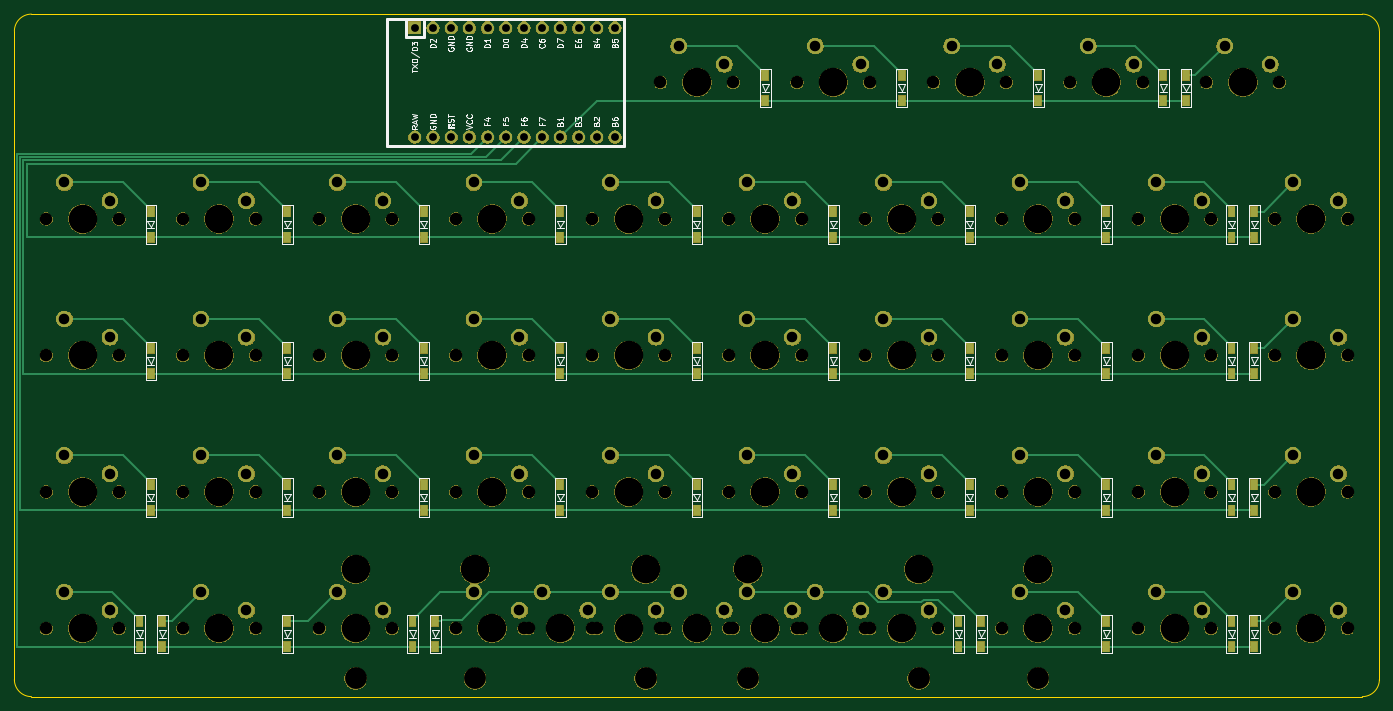
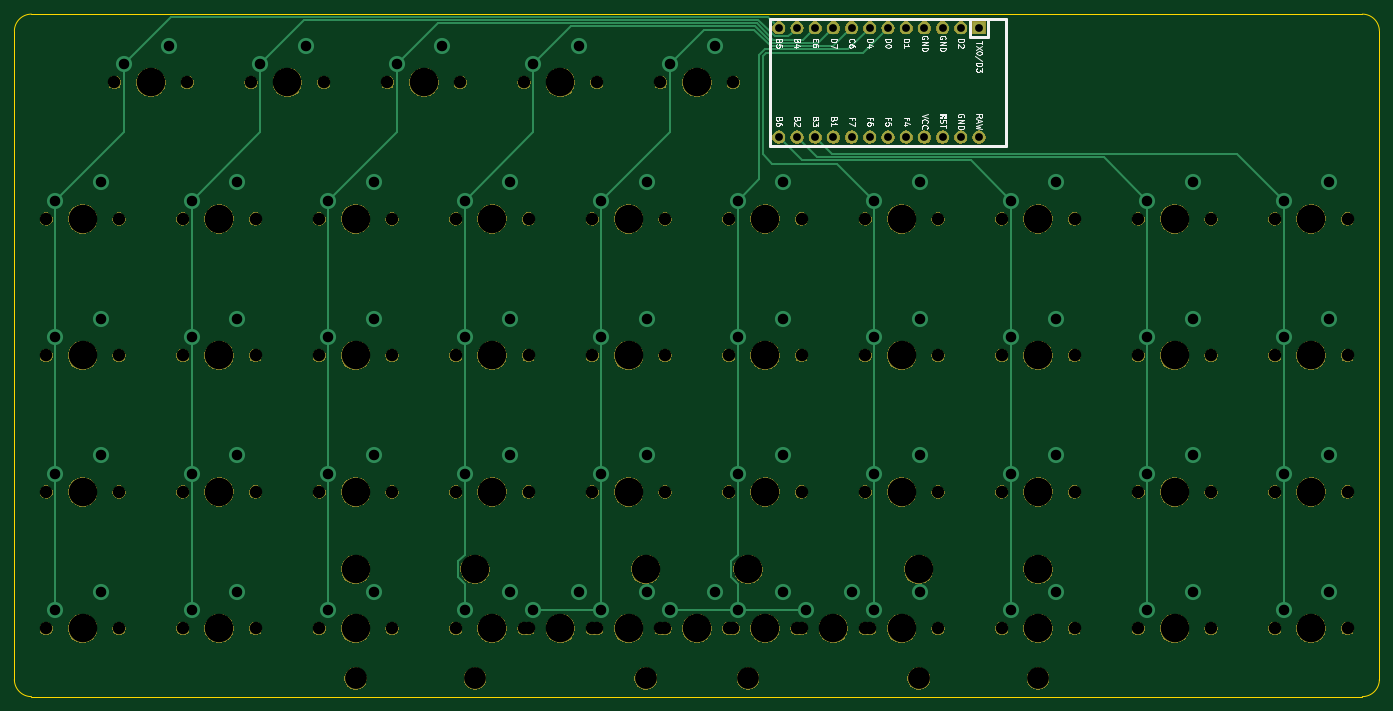
Circuit board: 9 layer files. Board 190.5 x 95.2 mm.
- bottom_copper: oya45-B_Cu.gbl (7820 bytes)
- bottom_mask: oya45-B_Mask.gbs (167102 bytes)
- bottom_silk: oya45-B_SilkS.gbo (24320 bytes)
- outline: oya45-Edge_Cuts.gm1 (972 bytes)
- top_copper: oya45-F_Cu.gtl (13749 bytes)
- top_mask: oya45-F_Mask.gts (294574 bytes)
- top_silk: oya45-F_SilkS.gto (47432 bytes)
- drill: oya45-NPTH.drl (2088 bytes)
- drill: oya45-PTH.drl (1653 bytes)

=== bottom_copper: oya45-B_Cu.gbl (7820 bytes, source omitted) ===
=== bottom_mask: oya45-B_Mask.gbs (167102 bytes, source omitted) ===
=== bottom_silk: oya45-B_SilkS.gbo (24320 bytes, source omitted) ===
=== outline: oya45-Edge_Cuts.gm1 ===
G04 #@! TF.GenerationSoftware,KiCad,Pcbnew,(5.1.4)-1*
G04 #@! TF.CreationDate,2021-09-01T14:32:23-10:00*
G04 #@! TF.ProjectId,oya45,6f796134-352e-46b6-9963-61645f706362,rev?*
G04 #@! TF.SameCoordinates,Original*
G04 #@! TF.FileFunction,Profile,NP*
%FSLAX46Y46*%
G04 Gerber Fmt 4.6, Leading zero omitted, Abs format (unit mm)*
G04 Created by KiCad (PCBNEW (5.1.4)-1) date 2021-09-01 14:32:23*
%MOMM*%
%LPD*%
G04 APERTURE LIST*
%ADD10C,0.050000*%
G04 APERTURE END LIST*
D10*
X50006250Y-123825000D02*
G75*
G02X47625000Y-121443750I0J2381250D01*
G01*
X238125000Y-121443750D02*
G75*
G02X235743750Y-123825000I-2381250J0D01*
G01*
X235743750Y-28575000D02*
G75*
G02X238125000Y-30956250I0J-2381250D01*
G01*
X47625000Y-30956250D02*
G75*
G02X50006250Y-28575000I2381250J0D01*
G01*
X47625000Y-121443750D02*
X47625000Y-30956250D01*
X235743750Y-123825000D02*
X50006250Y-123825000D01*
X238125000Y-30956250D02*
X238125000Y-121443750D01*
X50006250Y-28575000D02*
X235743750Y-28575000D01*
M02*

=== top_copper: oya45-F_Cu.gtl (13749 bytes, source omitted) ===
=== top_mask: oya45-F_Mask.gts (294574 bytes, source omitted) ===
=== top_silk: oya45-F_SilkS.gto (47432 bytes, source omitted) ===
=== drill: oya45-NPTH.drl ===
M48
; DRILL file {KiCad (5.1.4)-1} date 9/1/2021 2:32:26 PM
; FORMAT={-:-/ absolute / inch / decimal}
; #@! TF.CreationDate,2021-09-01T14:32:26-10:00
; #@! TF.GenerationSoftware,Kicad,Pcbnew,(5.1.4)-1
; #@! TF.FileFunction,NonPlated,1,2,NPTH
FMAT,2
INCH
T1C0.0689
T2C0.1200
T3C0.1570
%
G90
G05
T1
X4.3Y-4.5
X4.7Y-4.5
X7.3Y-3.0
X7.7Y-3.0
X8.8Y-3.0
X9.2Y-3.0
X3.55Y-3.0
X3.95Y-3.0
X2.05Y-3.75
X2.45Y-3.75
X4.3Y-2.25
X4.7Y-2.25
X6.55Y-3.75
X6.95Y-3.75
X6.175Y-4.5
X6.575Y-4.5
X6.55Y-2.25
X6.95Y-2.25
X5.8Y-4.5
X6.2Y-4.5
X5.425Y-4.5
X5.825Y-4.5
X8.05Y-3.0
X8.45Y-3.0
X7.3Y-3.75
X7.7Y-3.75
X2.8Y-3.0
X3.2Y-3.0
X5.425Y-1.5
X5.825Y-1.5
X2.05Y-4.5
X2.45Y-4.5
X3.55Y-2.25
X3.95Y-2.25
X8.05Y-4.5
X8.45Y-4.5
X8.425Y-1.5
X8.825Y-1.5
X2.05Y-3.0
X2.45Y-3.0
X5.8Y-3.75
X6.2Y-3.75
X7.675Y-1.5
X8.075Y-1.5
X2.8Y-2.25
X3.2Y-2.25
X8.8Y-3.75
X9.2Y-3.75
X4.675Y-4.5
X5.075Y-4.5
X5.8Y-2.25
X6.2Y-2.25
X7.3Y-4.5
X7.7Y-4.5
X6.925Y-1.5
X7.325Y-1.5
X4.3Y-3.0
X4.7Y-3.0
X4.3Y-3.75
X4.7Y-3.75
X8.8Y-2.25
X9.2Y-2.25
X5.05Y-2.25
X5.45Y-2.25
X3.55Y-4.5
X3.95Y-4.5
X6.175Y-1.5
X6.575Y-1.5
X3.55Y-3.75
X3.95Y-3.75
X7.3Y-2.25
X7.7Y-2.25
X2.8Y-3.75
X3.2Y-3.75
X8.8Y-4.5
X9.2Y-4.5
X5.05Y-3.0
X5.45Y-3.0
X2.8Y-4.5
X3.2Y-4.5
X6.55Y-3.0
X6.95Y-3.0
X5.05Y-4.5
X5.45Y-4.5
X2.05Y-2.25
X2.45Y-2.25
X5.05Y-3.75
X5.45Y-3.75
X5.8Y-3.0
X6.2Y-3.0
X8.05Y-3.75
X8.45Y-3.75
X8.05Y-2.25
X8.45Y-2.25
X6.55Y-4.5
X6.95Y-4.5
T2
X5.9062Y-4.775
X6.8438Y-4.775
X3.75Y-4.775
X7.5Y-4.775
X4.4062Y-4.775
X5.3438Y-4.775
T3
X2.25Y-4.5
X3.75Y-2.25
X8.25Y-4.5
X8.625Y-1.5
X2.25Y-3.0
X6.0Y-3.75
X7.875Y-1.5
X3.0Y-2.25
X9.0Y-3.75
X4.4062Y-4.175
X4.875Y-4.5
X5.3438Y-4.175
X6.0Y-2.25
X7.5Y-4.5
X7.125Y-1.5
X4.5Y-3.0
X4.5Y-3.75
X9.0Y-2.25
X5.25Y-2.25
X3.75Y-4.5
X6.375Y-1.5
X3.75Y-3.75
X7.5Y-2.25
X3.0Y-3.75
X9.0Y-4.5
X5.25Y-3.0
X3.0Y-4.5
X6.75Y-3.0
X5.25Y-4.5
X2.25Y-2.25
X5.25Y-3.75
X6.0Y-3.0
X8.25Y-3.75
X8.25Y-2.25
X6.75Y-4.5
X4.5Y-4.5
X7.5Y-3.0
X9.0Y-3.0
X3.75Y-3.0
X2.25Y-3.75
X4.5Y-2.25
X6.75Y-3.75
X5.9062Y-4.175
X6.375Y-4.5
X6.8438Y-4.175
X6.75Y-2.25
X6.0Y-4.5
X3.75Y-4.175
X5.625Y-4.5
X7.5Y-4.175
X8.25Y-3.0
X7.5Y-3.75
X3.0Y-3.0
X5.625Y-1.5
T0
M30

=== drill: oya45-PTH.drl ===
M48
; DRILL file {KiCad (5.1.4)-1} date 9/1/2021 2:32:26 PM
; FORMAT={-:-/ absolute / inch / decimal}
; #@! TF.CreationDate,2021-09-01T14:32:26-10:00
; #@! TF.GenerationSoftware,Kicad,Pcbnew,(5.1.4)-1
; #@! TF.FileFunction,Plated,1,2,PTH
FMAT,2
INCH
T1C0.0430
T2C0.0579
%
G90
G05
T1
X4.075Y-1.2
X4.075Y-1.8
X4.175Y-1.2
X4.175Y-1.8
X4.275Y-1.2
X4.275Y-1.8
X4.375Y-1.2
X4.375Y-1.8
X4.475Y-1.2
X4.475Y-1.8
X4.575Y-1.2
X4.575Y-1.8
X4.675Y-1.2
X4.675Y-1.8
X4.775Y-1.2
X4.775Y-1.8
X4.875Y-1.2
X4.875Y-1.8
X4.975Y-1.2
X4.975Y-1.8
X5.075Y-1.2
X5.075Y-1.8
X5.175Y-1.2
X5.175Y-1.8
T2
X5.525Y-1.3
X5.775Y-1.4
X2.15Y-4.3
X2.4Y-4.4
X3.65Y-2.05
X3.9Y-2.15
X8.15Y-4.3
X8.4Y-4.4
X8.525Y-1.3
X8.775Y-1.4
X2.15Y-2.8
X2.4Y-2.9
X5.9Y-3.55
X6.15Y-3.65
X7.775Y-1.3
X8.025Y-1.4
X2.9Y-2.05
X3.15Y-2.15
X8.9Y-3.55
X9.15Y-3.65
X4.775Y-4.3
X5.025Y-4.4
X5.9Y-2.05
X6.15Y-2.15
X7.4Y-4.3
X7.65Y-4.4
X7.025Y-1.3
X7.275Y-1.4
X4.4Y-2.8
X4.65Y-2.9
X4.4Y-3.55
X4.65Y-3.65
X8.9Y-2.05
X9.15Y-2.15
X5.15Y-2.05
X5.4Y-2.15
X3.65Y-4.3
X3.9Y-4.4
X6.275Y-1.3
X6.525Y-1.4
X3.65Y-3.55
X3.9Y-3.65
X7.4Y-2.05
X7.65Y-2.15
X2.9Y-3.55
X3.15Y-3.65
X8.9Y-4.3
X9.15Y-4.4
X5.15Y-2.8
X5.4Y-2.9
X2.9Y-4.3
X3.15Y-4.4
X6.65Y-2.8
X6.9Y-2.9
X5.15Y-4.3
X5.4Y-4.4
X2.15Y-2.05
X2.4Y-2.15
X5.15Y-3.55
X5.4Y-3.65
X5.9Y-2.8
X6.15Y-2.9
X8.15Y-3.55
X8.4Y-3.65
X8.15Y-2.05
X8.4Y-2.15
X6.65Y-4.3
X6.9Y-4.4
X4.4Y-4.3
X4.65Y-4.4
X7.4Y-2.8
X7.65Y-2.9
X8.9Y-2.8
X9.15Y-2.9
X3.65Y-2.8
X3.9Y-2.9
X2.15Y-3.55
X2.4Y-3.65
X4.4Y-2.05
X4.65Y-2.15
X6.65Y-3.55
X6.9Y-3.65
X6.275Y-4.3
X6.525Y-4.4
X6.65Y-2.05
X6.9Y-2.15
X5.9Y-4.3
X6.15Y-4.4
X5.525Y-4.3
X5.775Y-4.4
X8.15Y-2.8
X8.4Y-2.9
X7.4Y-3.55
X7.65Y-3.65
X2.9Y-2.8
X3.15Y-2.9
T0
M30

